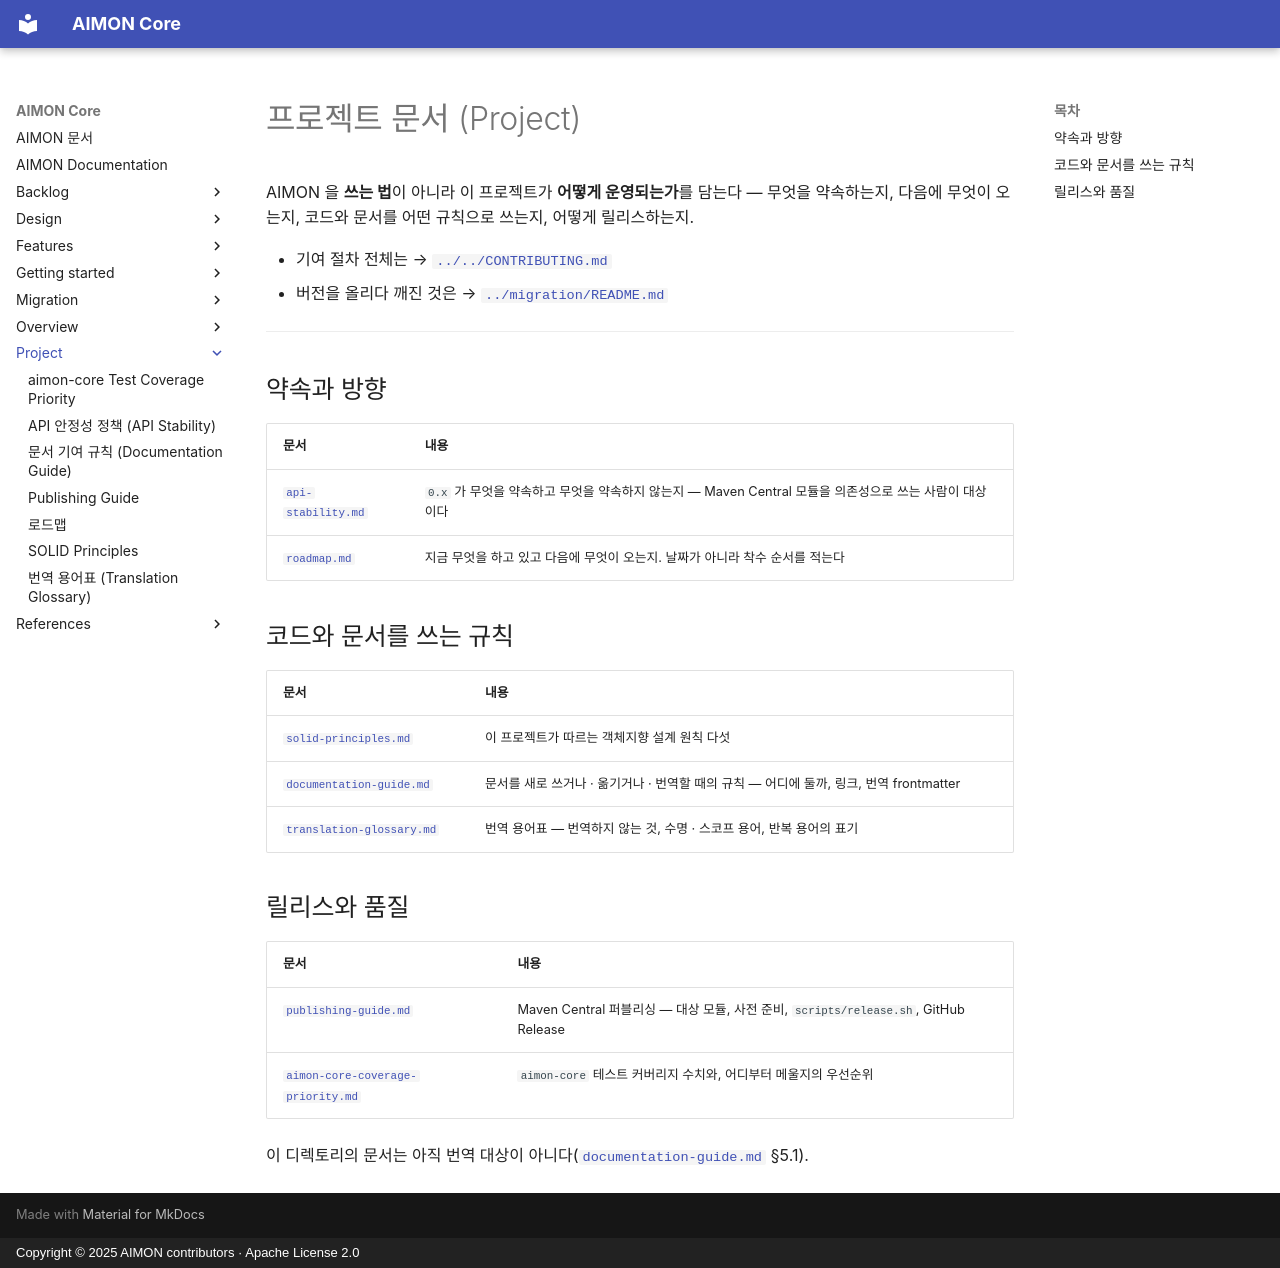

repository: kangwoo/aimon-core · page: project/index.html · generator: mkdocs · copyright: Copyright © 2025 AIMON contributors · Apache License 2.0

# 프로젝트 문서 (Project)

AIMON 을 **쓰는 법**이 아니라 이 프로젝트가 **어떻게 운영되는가**를 담는다 — 무엇을 약속하는지, 다음에 무엇이
오는지, 코드와 문서를 어떤 규칙으로 쓰는지, 어떻게 릴리스하는지.

- 기여 절차 전체는 → [`../../CONTRIBUTING.md`](../../CONTRIBUTING.md)
- 버전을 올리다 깨진 것은 → [`../migration/README.md`](../migration/README.md)

---

## 약속과 방향

| 문서 | 내용 |
|------|------|
| [`api-stability.md`](api-stability.md) | `0.x` 가 무엇을 약속하고 무엇을 약속하지 않는지 — Maven Central 모듈을 의존성으로 쓰는 사람이 대상이다 |
| [`roadmap.md`](roadmap.md) | 지금 무엇을 하고 있고 다음에 무엇이 오는지. 날짜가 아니라 착수 순서를 적는다 |

## 코드와 문서를 쓰는 규칙

| 문서 | 내용 |
|------|------|
| [`solid-principles.md`](solid-principles.md) | 이 프로젝트가 따르는 객체지향 설계 원칙 다섯 |
| [`documentation-guide.md`](documentation-guide.md) | 문서를 새로 쓰거나 · 옮기거나 · 번역할 때의 규칙 — 어디에 둘까, 링크, 번역 frontmatter |
| [`translation-glossary.md`](translation-glossary.md) | 번역 용어표 — 번역하지 않는 것, 수명 · 스코프 용어, 반복 용어의 표기 |

## 릴리스와 품질

| 문서 | 내용 |
|------|------|
| [`publishing-guide.md`](publishing-guide.md) | Maven Central 퍼블리싱 — 대상 모듈, 사전 준비, `scripts/release.sh`, GitHub Release |
| [`aimon-core-coverage-priority.md`](aimon-core-coverage-priority.md) | `aimon-core` 테스트 커버리지 수치와, 어디부터 메울지의 우선순위 |

이 디렉토리의 문서는 아직 번역 대상이 아니다([`documentation-guide.md`](documentation-guide.md) §5.1).
